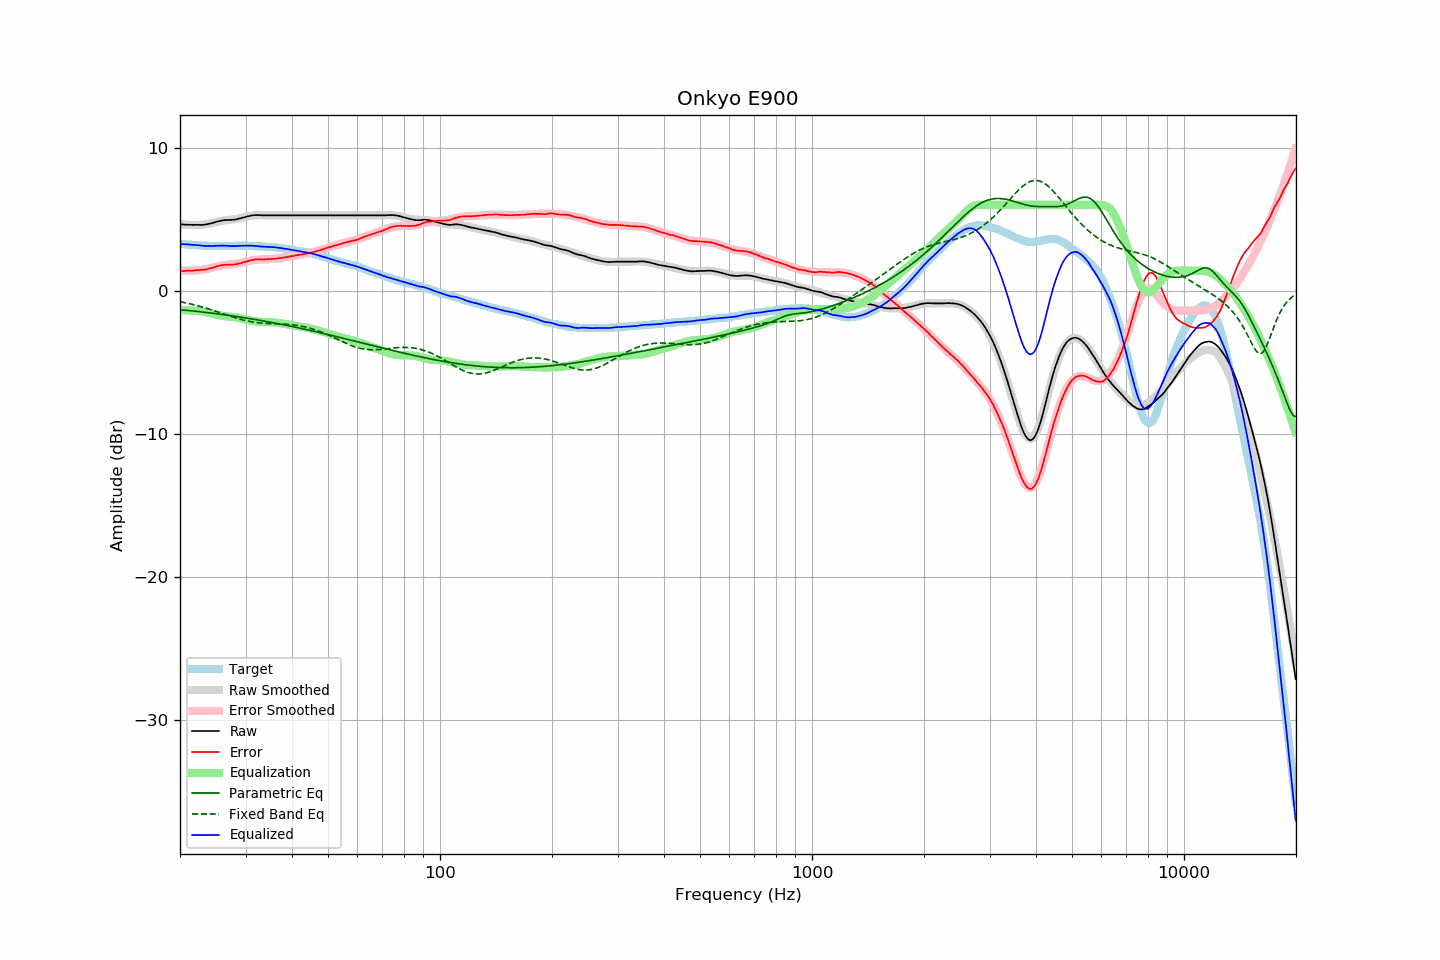

Data behind this chart, as committed beside it:
frequency, raw, error, smoothed, error_smoothed, equalization, parametric_eq, fixed_band_eq, equalized_raw, equalized_smoothed, target
20.00, 4.64, 1.37, 4.66, 1.38, -1.38, -1.33, -0.77, 3.26, 3.28, 3.27
20.20, 4.63, 1.37, 4.64, 1.38, -1.38, -1.34, -0.80, 3.25, 3.26, 3.26
20.40, 4.62, 1.37, 4.63, 1.38, -1.38, -1.35, -0.82, 3.25, 3.25, 3.25
20.61, 4.61, 1.37, 4.62, 1.38, -1.38, -1.37, -0.84, 3.24, 3.24, 3.24
20.81, 4.61, 1.39, 4.61, 1.38, -1.38, -1.38, -0.87, 3.24, 3.23, 3.22
21.02, 4.60, 1.39, 4.60, 1.38, -1.38, -1.39, -0.89, 3.22, 3.22, 3.21
21.23, 4.60, 1.40, 4.59, 1.38, -1.38, -1.40, -0.92, 3.22, 3.21, 3.20
21.44, 4.60, 1.39, 4.59, 1.39, -1.39, -1.41, -0.94, 3.22, 3.20, 3.21
21.66, 4.59, 1.40, 4.59, 1.40, -1.40, -1.42, -0.97, 3.20, 3.19, 3.19
21.87, 4.59, 1.40, 4.59, 1.40, -1.40, -1.44, -1.00, 3.19, 3.18, 3.19
22.09, 4.60, 1.43, 4.59, 1.41, -1.41, -1.45, -1.03, 3.19, 3.17, 3.17
22.31, 4.60, 1.43, 4.59, 1.42, -1.42, -1.46, -1.06, 3.18, 3.17, 3.17
22.54, 4.59, 1.44, 4.59, 1.43, -1.43, -1.47, -1.09, 3.16, 3.16, 3.16
22.76, 4.59, 1.44, 4.60, 1.45, -1.45, -1.48, -1.12, 3.15, 3.16, 3.16
22.99, 4.59, 1.45, 4.61, 1.46, -1.46, -1.50, -1.15, 3.13, 3.15, 3.15
23.22, 4.60, 1.47, 4.62, 1.48, -1.48, -1.51, -1.19, 3.13, 3.15, 3.14
23.45, 4.62, 1.48, 4.64, 1.50, -1.50, -1.52, -1.22, 3.13, 3.14, 3.15
23.69, 4.64, 1.51, 4.66, 1.52, -1.52, -1.54, -1.25, 3.12, 3.14, 3.14
23.92, 4.67, 1.55, 4.68, 1.55, -1.55, -1.55, -1.29, 3.13, 3.13, 3.13
24.16, 4.69, 1.56, 4.71, 1.57, -1.57, -1.56, -1.32, 3.12, 3.13, 3.14
24.40, 4.73, 1.59, 4.73, 1.60, -1.60, -1.58, -1.36, 3.12, 3.13, 3.13
24.65, 4.75, 1.62, 4.76, 1.63, -1.63, -1.59, -1.40, 3.12, 3.13, 3.13
24.89, 4.80, 1.66, 4.79, 1.66, -1.66, -1.61, -1.43, 3.13, 3.13, 3.13
25.14, 4.83, 1.70, 4.82, 1.69, -1.69, -1.62, -1.47, 3.14, 3.13, 3.12
25.39, 4.86, 1.73, 4.84, 1.72, -1.72, -1.64, -1.51, 3.14, 3.12, 3.12
25.65, 4.87, 1.75, 4.86, 1.74, -1.74, -1.65, -1.55, 3.14, 3.12, 3.12
25.91, 4.90, 1.78, 4.88, 1.76, -1.76, -1.67, -1.59, 3.15, 3.12, 3.12
26.16, 4.92, 1.80, 4.90, 1.77, -1.77, -1.68, -1.62, 3.15, 3.12, 3.13
26.43, 4.93, 1.81, 4.91, 1.79, -1.79, -1.70, -1.66, 3.15, 3.13, 3.13
26.69, 4.93, 1.81, 4.93, 1.80, -1.80, -1.71, -1.70, 3.14, 3.13, 3.13
26.96, 4.94, 1.82, 4.94, 1.81, -1.81, -1.73, -1.74, 3.13, 3.13, 3.13
27.23, 4.94, 1.82, 4.95, 1.82, -1.82, -1.74, -1.78, 3.12, 3.13, 3.13
27.50, 4.94, 1.82, 4.96, 1.83, -1.83, -1.76, -1.81, 3.11, 3.13, 3.12
27.77, 4.95, 1.82, 4.98, 1.84, -1.84, -1.78, -1.85, 3.11, 3.13, 3.13
28.05, 4.96, 1.83, 4.99, 1.86, -1.86, -1.79, -1.89, 3.11, 3.14, 3.13
28.33, 4.98, 1.84, 5.01, 1.87, -1.87, -1.81, -1.92, 3.11, 3.14, 3.14
28.62, 5.01, 1.88, 5.03, 1.89, -1.89, -1.83, -1.95, 3.12, 3.14, 3.14
28.90, 5.04, 1.90, 5.05, 1.91, -1.91, -1.84, -1.99, 3.13, 3.14, 3.15
29.19, 5.07, 1.93, 5.08, 1.94, -1.94, -1.86, -2.02, 3.14, 3.14, 3.15
29.48, 5.10, 1.96, 5.11, 1.97, -1.97, -1.88, -2.05, 3.14, 3.14, 3.14
29.78, 5.13, 1.99, 5.13, 2.00, -2.00, -1.90, -2.08, 3.14, 3.14, 3.14
30.08, 5.16, 2.02, 5.16, 2.02, -2.02, -1.91, -2.10, 3.14, 3.14, 3.14
30.38, 5.19, 2.06, 5.19, 2.05, -2.05, -1.93, -2.13, 3.14, 3.13, 3.13
30.68, 5.22, 2.10, 5.21, 2.08, -2.08, -1.95, -2.15, 3.15, 3.13, 3.13
30.99, 5.24, 2.12, 5.23, 2.10, -2.10, -1.97, -2.17, 3.14, 3.13, 3.13
31.30, 5.26, 2.14, 5.25, 2.12, -2.12, -1.99, -2.19, 3.14, 3.12, 3.12
31.61, 5.27, 2.15, 5.26, 2.14, -2.14, -2.01, -2.21, 3.13, 3.12, 3.12
31.93, 5.28, 2.18, 5.27, 2.16, -2.16, -2.03, -2.23, 3.13, 3.11, 3.10
32.24, 5.28, 2.18, 5.27, 2.17, -2.17, -2.04, -2.24, 3.12, 3.11, 3.11
32.57, 5.28, 2.19, 5.28, 2.18, -2.18, -2.06, -2.25, 3.11, 3.10, 3.10
32.89, 5.27, 2.18, 5.28, 2.18, -2.18, -2.08, -2.27, 3.09, 3.10, 3.09
33.22, 5.26, 2.17, 5.28, 2.19, -2.19, -2.10, -2.27, 3.08, 3.09, 3.09
33.55, 5.26, 2.18, 5.28, 2.19, -2.19, -2.12, -2.28, 3.07, 3.08, 3.09
33.89, 5.26, 2.19, 5.27, 2.20, -2.20, -2.14, -2.29, 3.07, 3.08, 3.08
34.23, 5.26, 2.20, 5.27, 2.20, -2.20, -2.16, -2.30, 3.07, 3.07, 3.06
34.57, 5.26, 2.20, 5.27, 2.20, -2.20, -2.19, -2.30, 3.06, 3.07, 3.06
34.92, 5.26, 2.22, 5.27, 2.21, -2.21, -2.21, -2.31, 3.06, 3.06, 3.05
35.27, 5.26, 2.20, 5.26, 2.22, -2.22, -2.23, -2.31, 3.05, 3.05, 3.06
35.62, 5.26, 2.22, 5.26, 2.22, -2.22, -2.25, -2.32, 3.04, 3.04, 3.04
35.97, 5.26, 2.23, 5.26, 2.23, -2.23, -2.27, -2.32, 3.03, 3.03, 3.04
... 635 more rows
